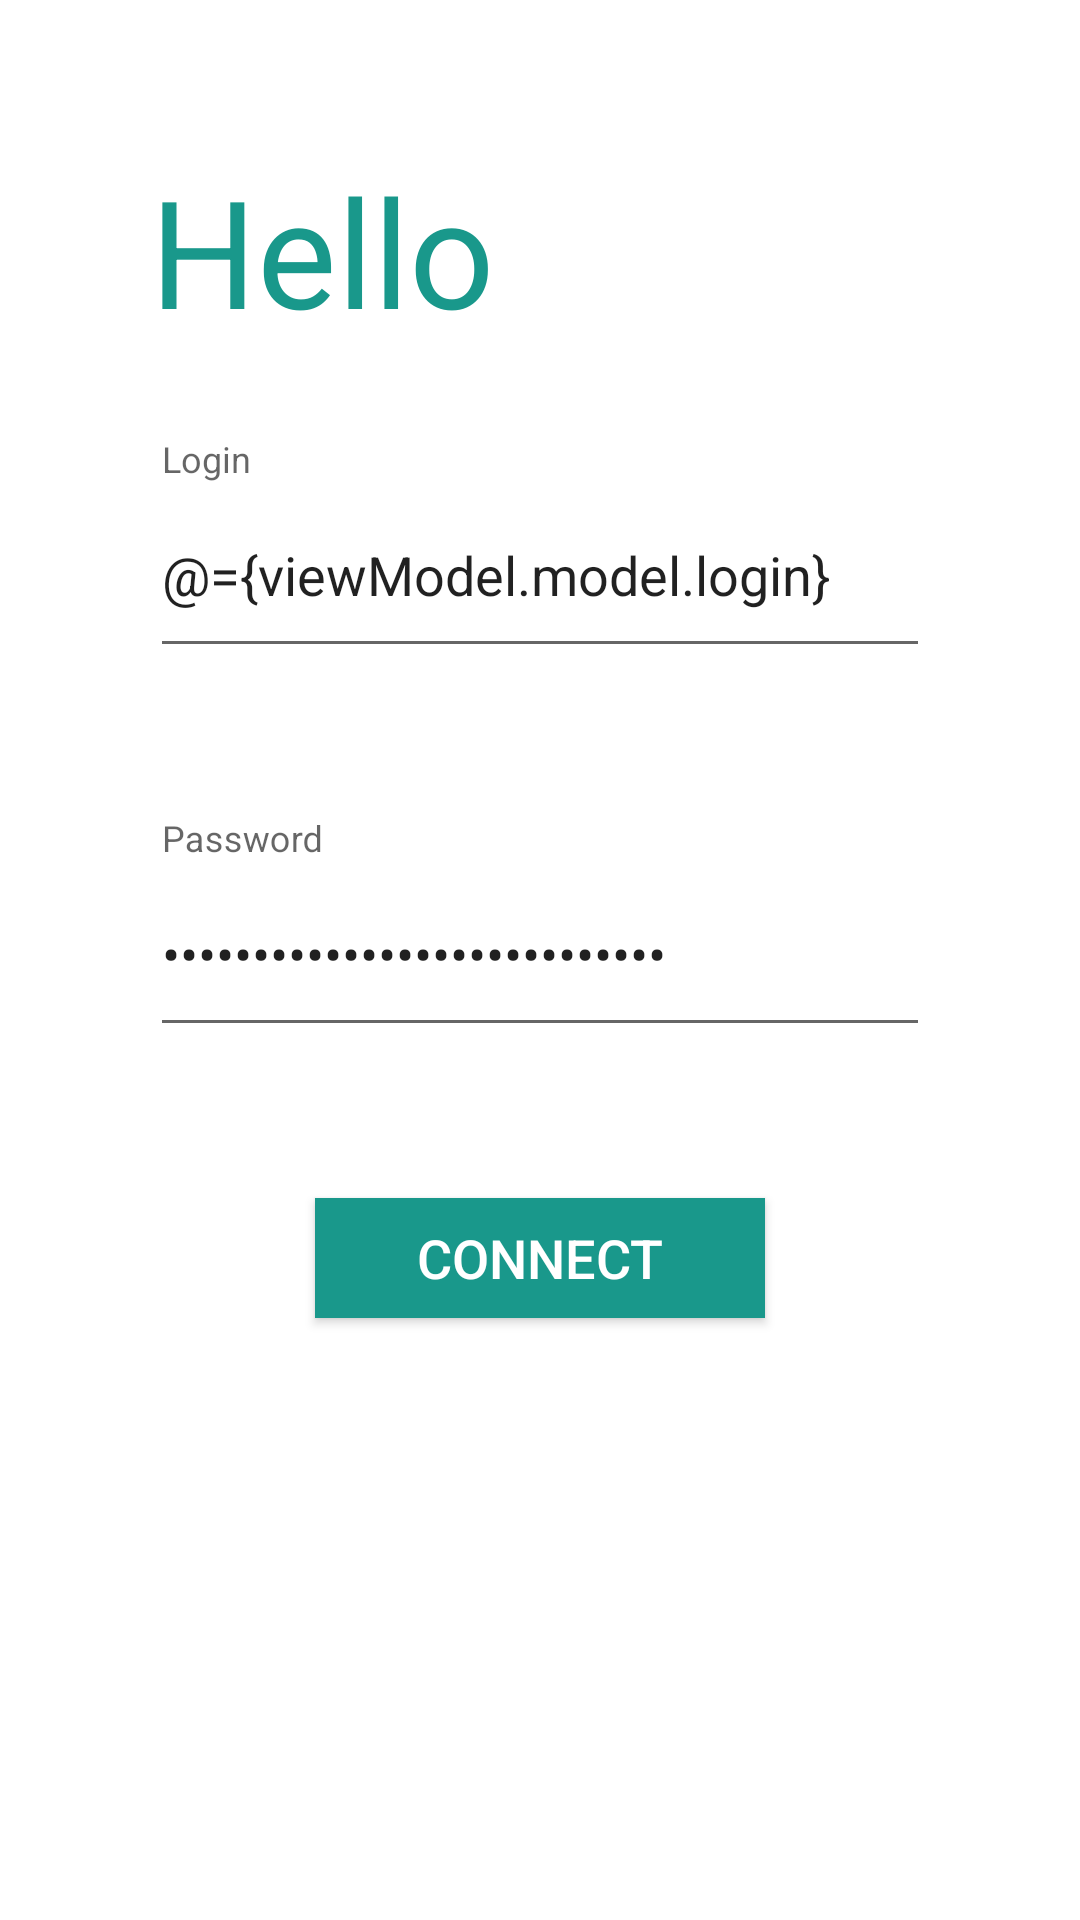

This screen was rendered from an Android layout file. Write that file and the resources it references.
<!-- AndroidManifest.xml: application theme Theme.Tests.NoActionBar -->
<!-- res/layout/fragment_login.xml -->
<?xml version="1.0" encoding="utf-8"?>
<layout xmlns:android="http://schemas.android.com/apk/res/android"
    xmlns:app="http://schemas.android.com/apk/res-auto"
    xmlns:tools="http://schemas.android.com/tools">

    <data>
        <variable
            name="viewModel"
            type="com.onix.internship.survay.ui.sign_in.login.LoginViewModel" />
    </data>

    <androidx.constraintlayout.widget.ConstraintLayout
        android:layout_width="match_parent"
        android:layout_height="match_parent"
        tools:context=".ui.sign_in.login.LoginFragment">

        <androidx.appcompat.widget.AppCompatTextView
            android:id="@+id/helloTextView"
            style="@style/singInTextViewStyle"
            android:layout_width="wrap_content"
            android:layout_height="wrap_content"
            android:text="@string/hello"
            app:layout_constraintStart_toStartOf="parent"
            app:layout_constraintTop_toTopOf="parent" />

        <com.google.android.material.textfield.TextInputLayout
            android:id="@+id/editTextLoginContainer"
            style="@style/Widget.Design.TextInputLayout"
            android:layout_width="@dimen/fill_space"
            android:layout_height="wrap_content"
            android:layout_marginHorizontal="@dimen/margin_horizontal"
            android:layout_marginTop="@dimen/margin_top"
            app:errorEnabled="true"
            errorMessage="@{viewModel.errorLogin}"
            app:layout_constraintEnd_toEndOf="parent"
            app:layout_constraintStart_toStartOf="parent"
            app:layout_constraintTop_toBottomOf="@id/helloTextView">

            <androidx.appcompat.widget.AppCompatEditText
                android:id="@+id/editTextLogin"
                android:layout_width="match_parent"
                android:layout_height="@dimen/edit_text_height"
                android:hint="@string/login"
                android:inputType="textCapSentences"
                android:singleLine="true"
                android:text="@={viewModel.model.login}" />
        </com.google.android.material.textfield.TextInputLayout>

        <com.google.android.material.textfield.TextInputLayout
            android:id="@+id/editTextPasswordContainer"
            style="@style/Widget.Design.TextInputLayout"
            android:layout_width="@dimen/fill_space"
            android:layout_height="wrap_content"
            android:layout_marginHorizontal="@dimen/margin_horizontal"
            android:layout_marginTop="@dimen/margin_top"
            app:errorEnabled="true"
            errorMessage="@{viewModel.errorPassword}"
            app:layout_constraintEnd_toEndOf="parent"
            app:layout_constraintStart_toStartOf="parent"
            app:layout_constraintTop_toBottomOf="@id/editTextLoginContainer">

            <androidx.appcompat.widget.AppCompatEditText
                android:id="@+id/editTextPassword"
                android:layout_width="match_parent"
                android:layout_height="@dimen/edit_text_height"
                android:hint="@string/password"
                android:inputType="textPassword"
                android:singleLine="true"
                android:text="@={viewModel.model.password}" />
        </com.google.android.material.textfield.TextInputLayout>

        <androidx.appcompat.widget.AppCompatButton
            style="@style/greenButtonStyle"
            android:layout_width="@dimen/button_width"
            android:layout_height="@dimen/button_height"
            android:layout_marginTop="@dimen/margin_top"
            android:background="@color/green"
            android:onClick="@{() -> viewModel.login()}"
            android:text="@string/connect"
            app:layout_constraintEnd_toEndOf="parent"
            app:layout_constraintStart_toStartOf="parent"
            app:layout_constraintTop_toBottomOf="@id/editTextPasswordContainer" />

    </androidx.constraintlayout.widget.ConstraintLayout>
</layout>
<!-- resources referenced by this layout -->
<resources>
  <color name="green">#19988B</color>
  <dimen name="button_height">40sp</dimen>
  <dimen name="button_width">150sp</dimen>
  <dimen name="edit_text_height">65dp</dimen>
  <dimen name="fill_space">0dp</dimen>
  <dimen name="margin_horizontal">50sp</dimen>
  <dimen name="margin_top">30dp</dimen>
  <string name="connect">connect</string>
  <string name="hello">Hello</string>
  <string name="login">Login</string>
  <string name="password">Password</string>
  <style name="greenButtonStyle">
          <item name="android:textColor">@color/white</item>
          <item name="android:textSize">18sp</item>
          <item name="backgroundColor">@color/green</item>
          <item name="background">@color/green</item>
      </style>
  <style name="singInTextViewStyle">
          <item name="android:textColor">@color/green</item>
          <item name="android:textSize">50sp</item>
          <item name="android:layout_marginTop">50sp</item>
          <item name="android:layout_marginStart">50sp</item>
      </style>
  <style name="Theme.Tests.NoActionBar">
          <item name="windowActionBar">false</item>
          <item name="windowNoTitle">true</item>
      </style>
  <color name="white">#FFFFFFFF</color>
</resources>
